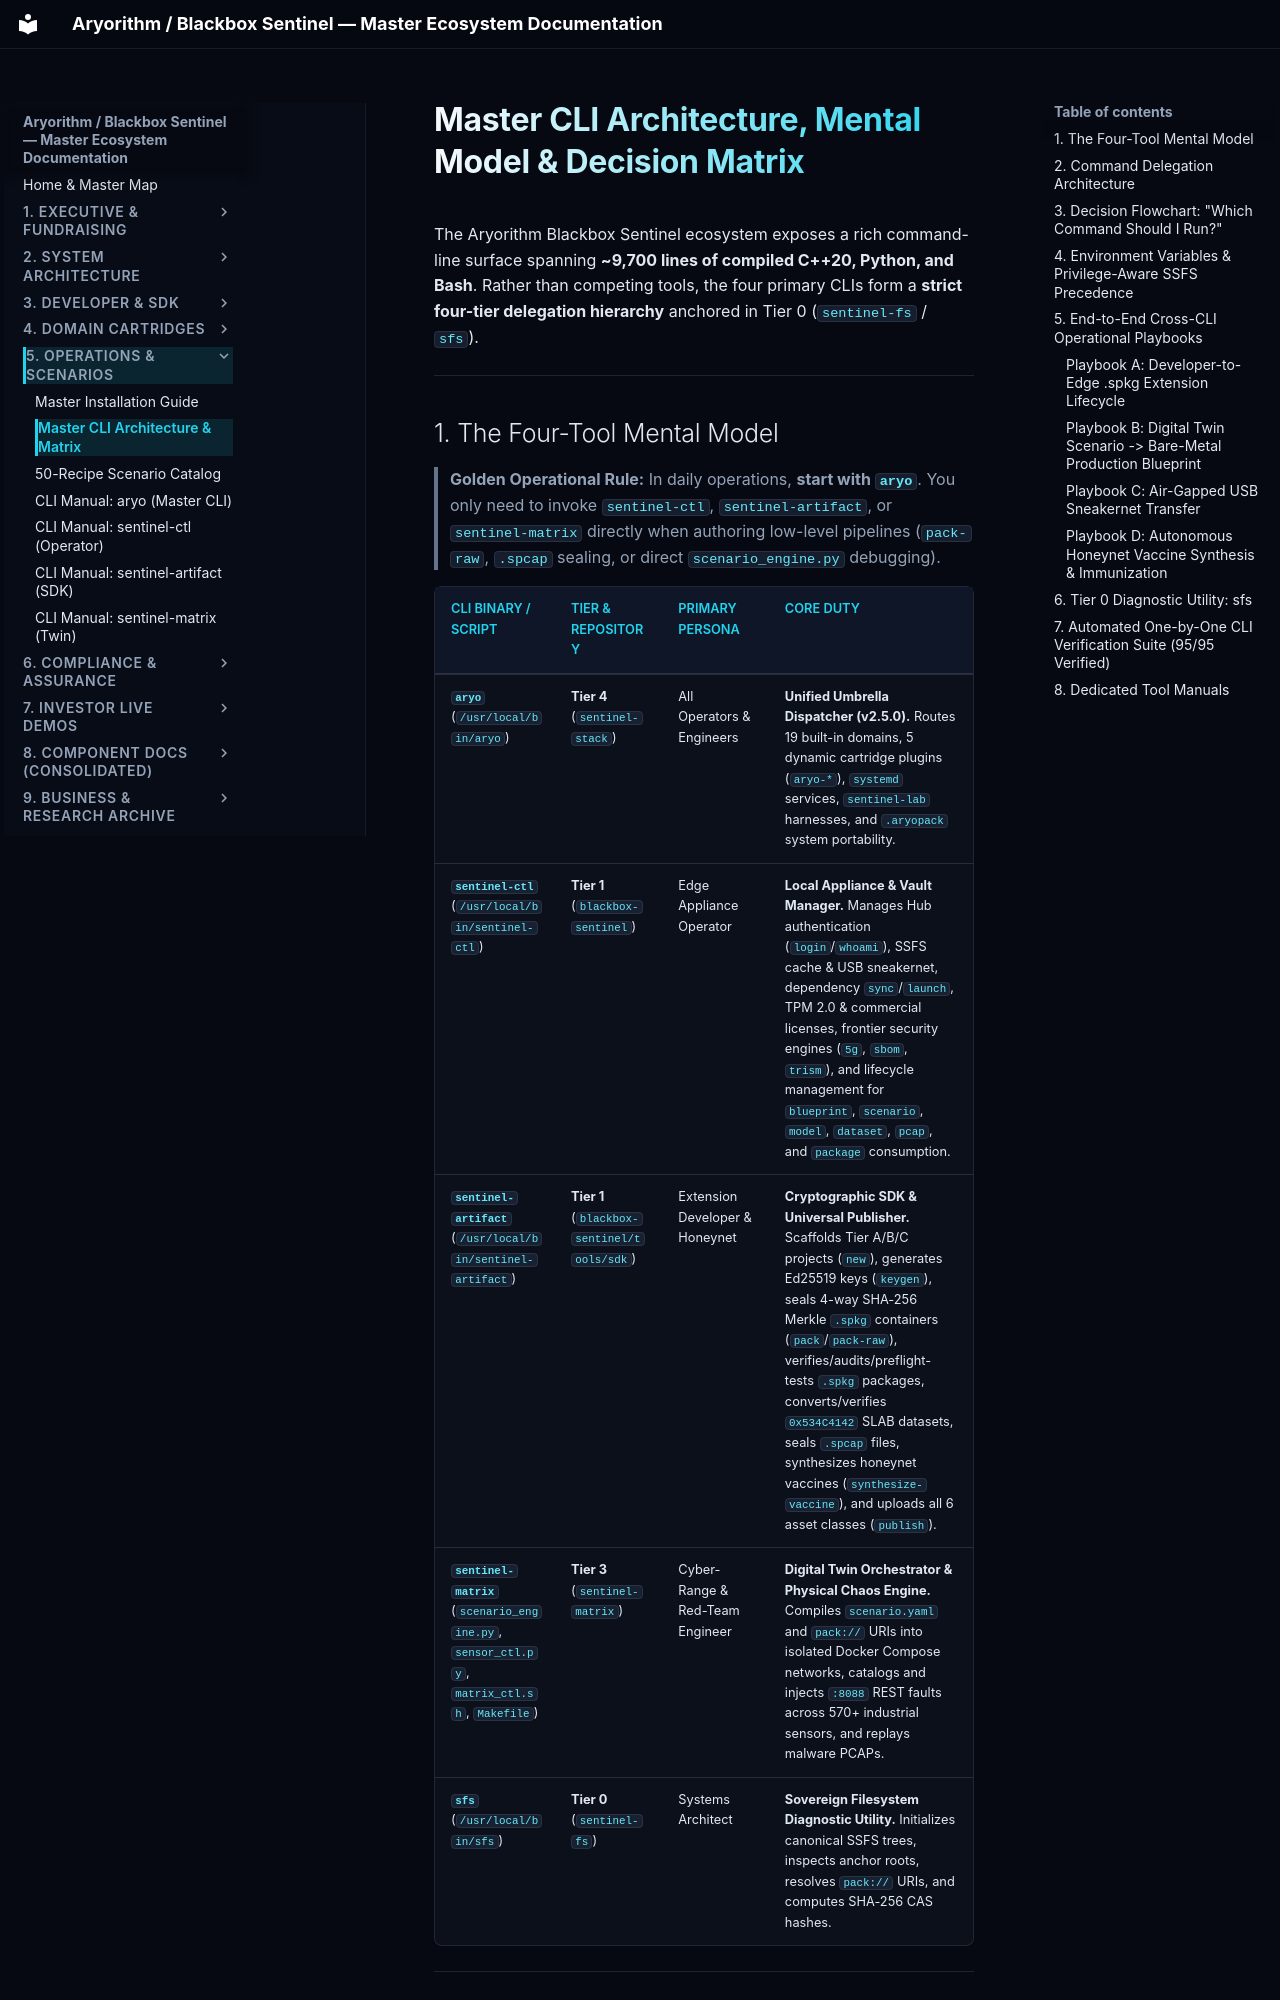

repository: kamisaberi/sentinel-docs · page: 05-operations-and-cli/01-cli-reference/index.html · generator: mkdocs

# Master CLI Architecture, Mental Model & Decision Matrix

The Aryorithm Blackbox Sentinel ecosystem exposes a rich command-line surface spanning **~9,700 lines of compiled C++20, Python, and Bash**. Rather than competing tools, the four primary CLIs form a **strict four-tier delegation hierarchy** anchored in Tier 0 (`sentinel-fs` / `sfs`).

---

## 1. The Four-Tool Mental Model

> **Golden Operational Rule:** In daily operations, **start with `aryo`**. You only need to invoke `sentinel-ctl`, `sentinel-artifact`, or `sentinel-matrix` directly when authoring low-level pipelines (`pack-raw`, `.spcap` sealing, or direct `scenario_engine.py` debugging).

| CLI Binary / Script | Tier & Repository | Primary Persona | Core Duty |
| :--- | :--- | :--- | :--- |
| **`aryo`** (`/usr/local/bin/aryo`) | **Tier 4** (`sentinel-stack`) | All Operators & Engineers | **Unified Umbrella Dispatcher (v2.5.0).** Routes 19 built-in domains, 5 dynamic cartridge plugins (`aryo-*`), `systemd` services, `sentinel-lab` harnesses, and `.aryopack` system portability. |
| **`sentinel-ctl`** (`/usr/local/bin/sentinel-ctl`) | **Tier 1** (`blackbox-sentinel`) | Edge Appliance Operator | **Local Appliance & Vault Manager.** Manages Hub authentication (`login`/`whoami`), SSFS cache & USB sneakernet, dependency `sync`/`launch`, TPM 2.0 & commercial licenses, frontier security engines (`5g`, `sbom`, `trism`), and lifecycle management for `blueprint`, `scenario`, `model`, `dataset`, `pcap`, and `package` consumption. |
| **`sentinel-artifact`** (`/usr/local/bin/sentinel-artifact`) | **Tier 1** (`blackbox-sentinel/tools/sdk`) | Extension Developer & Honeynet | **Cryptographic SDK & Universal Publisher.** Scaffolds Tier A/B/C projects (`new`), generates Ed25519 keys (`keygen`), seals 4-way SHA-256 Merkle `.spkg` containers (`pack`/`pack-raw`), verifies/audits/preflight-tests `.spkg` packages, converts/verifies `0x534C4142` SLAB datasets, seals `.spcap` files, synthesizes honeynet vaccines (`synthesize-vaccine`), and uploads all 6 asset classes (`publish`). |
| **`sentinel-matrix`** (`scenario_engine.py`, `sensor_ctl.py`, `matrix_ctl.sh`, `Makefile`) | **Tier 3** (`sentinel-matrix`) | Cyber-Range & Red-Team Engineer | **Digital Twin Orchestrator & Physical Chaos Engine.** Compiles `scenario.yaml` and `pack://` URIs into isolated Docker Compose networks, catalogs and injects `:8088` REST faults across 570+ industrial sensors, and replays malware PCAPs. |
| **`sfs`** (`/usr/local/bin/sfs`) | **Tier 0** (`sentinel-fs`) | Systems Architect | **Sovereign Filesystem Diagnostic Utility.** Initializes canonical SSFS trees, inspects anchor roots, resolves `pack://` URIs, and computes SHA-256 CAS hashes. |

---
